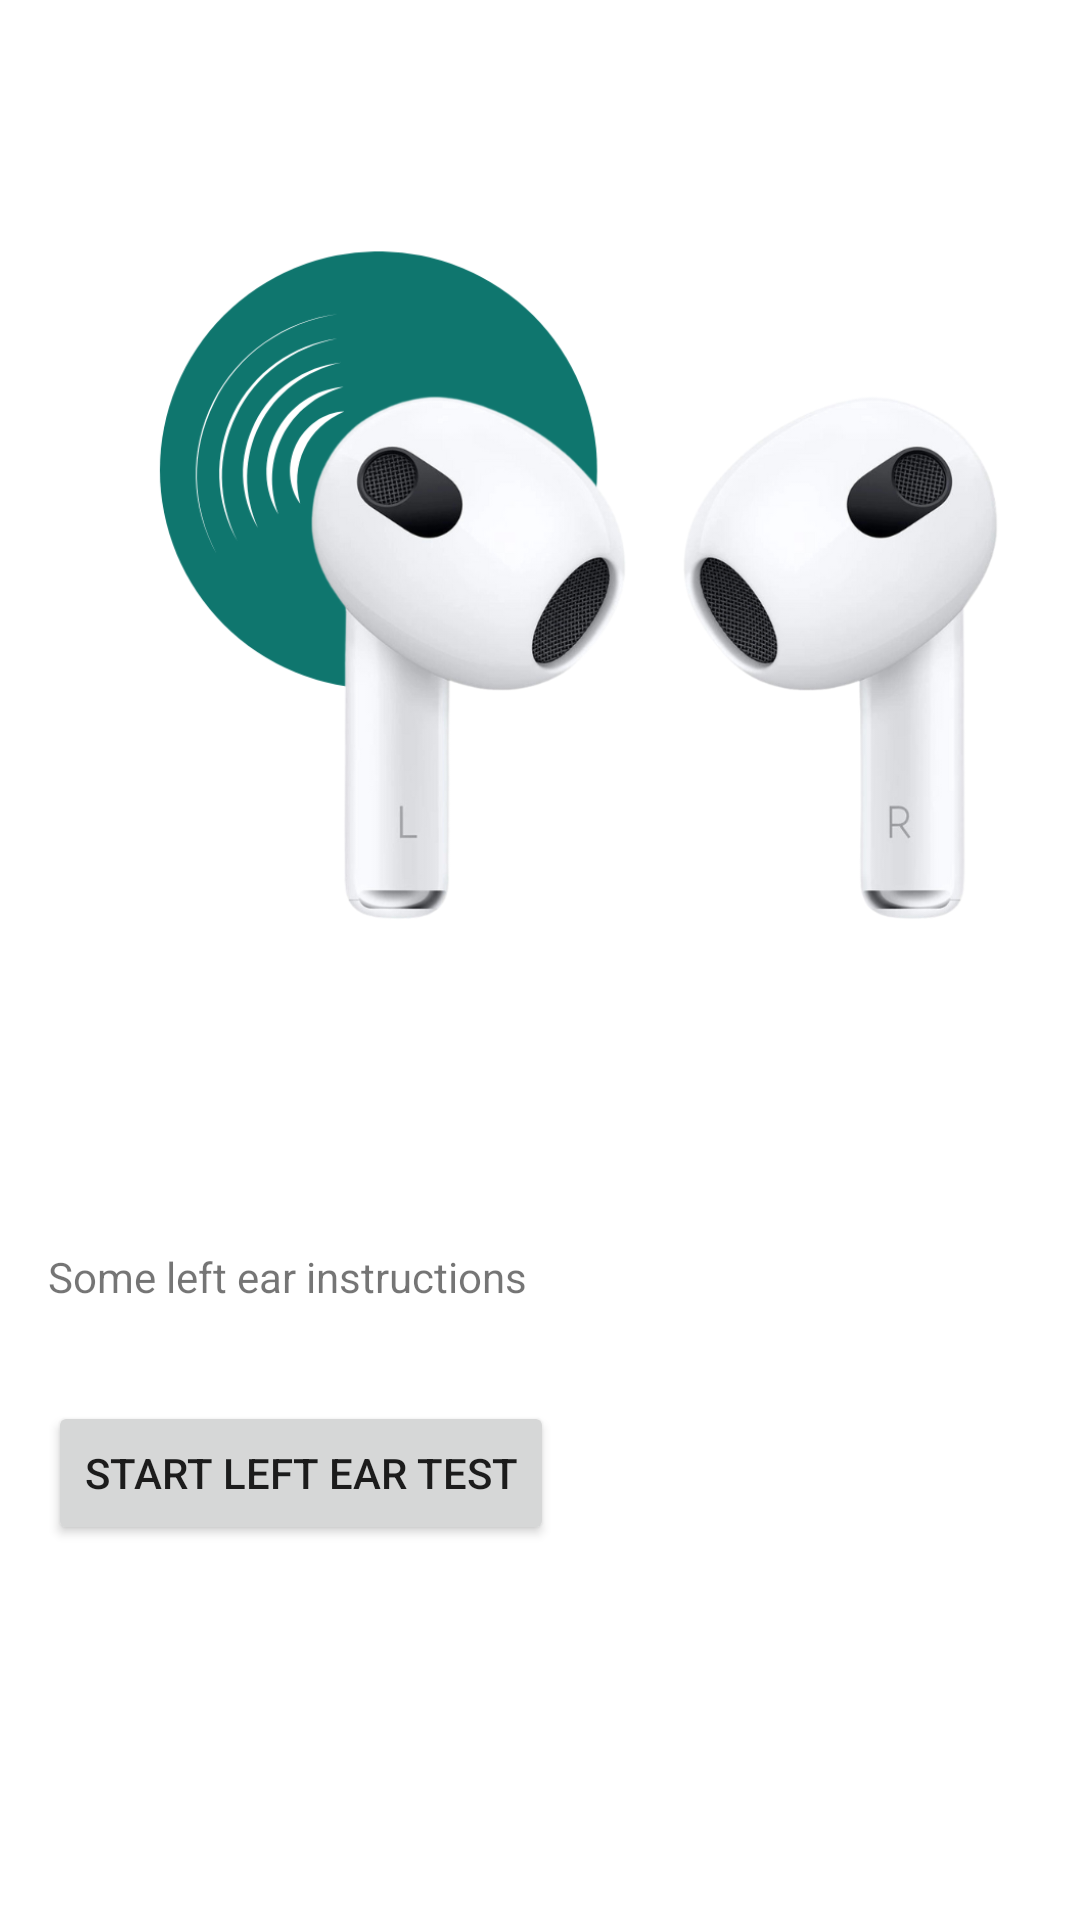

Reconstruct the res/layout file that produces this screen, plus the resources it refers to.
<!-- AndroidManifest.xml: application theme Theme.Audion -->
<!-- res/layout/activity_left_ear_instruction.xml -->
<?xml version="1.0" encoding="utf-8"?>
<LinearLayout
    xmlns:android="http://schemas.android.com/apk/res/android"
    android:id="@+id/leftEarInstructionLayout"
    android:layout_width="match_parent"
    android:layout_height="match_parent"
    android:orientation="vertical" 
>

    

    

    <ImageView
        android:id="@+id/imageViewLeftEar"
        android:layout_width="369dp"
        android:layout_height="368dp"
        android:layout_margin="16dp"
        android:src="@drawable/left_ear" />

    <TextView
        android:id="@+id/textViewLeftEarInstructions"
        android:layout_width="wrap_content"
        android:layout_height="wrap_content"
        android:text="Some left ear instructions"
        android:layout_margin="16dp" />

    
    <Button
        android:id="@+id/buttonStartLeftEarTest"
        android:layout_width="wrap_content"
        android:layout_height="wrap_content"
        android:text="Start Left Ear Test"
        android:layout_margin="16dp" />

</LinearLayout>
<!-- resources referenced by this layout -->
<resources>
  <!-- drawable left_ear: png bitmap (drawable, 181553 bytes) -->
  <style name="Theme.Audion" parent="Theme.MaterialComponents.DayNight.DarkActionBar">
          
          <item name="colorPrimary">@color/primary</item>
          <item name="colorPrimaryVariant">@color/primary</item>
          <item name="colorOnPrimary">@color/white</item>
          
          <item name="colorSecondary">@color/teal_200</item>
          <item name="colorSecondaryVariant">@color/teal_700</item>
          <item name="colorOnSecondary">@color/black</item>
          
          <item name="android:statusBarColor">?attr/colorPrimaryVariant</item>
          
      </style>
  <color name="primary">#0F766E</color>
  <color name="white">#FFFFFFFF</color>
  <color name="teal_200">#FF03DAC5</color>
  <color name="teal_700">#FF018786</color>
  <color name="black">#FF000000</color>
</resources>
